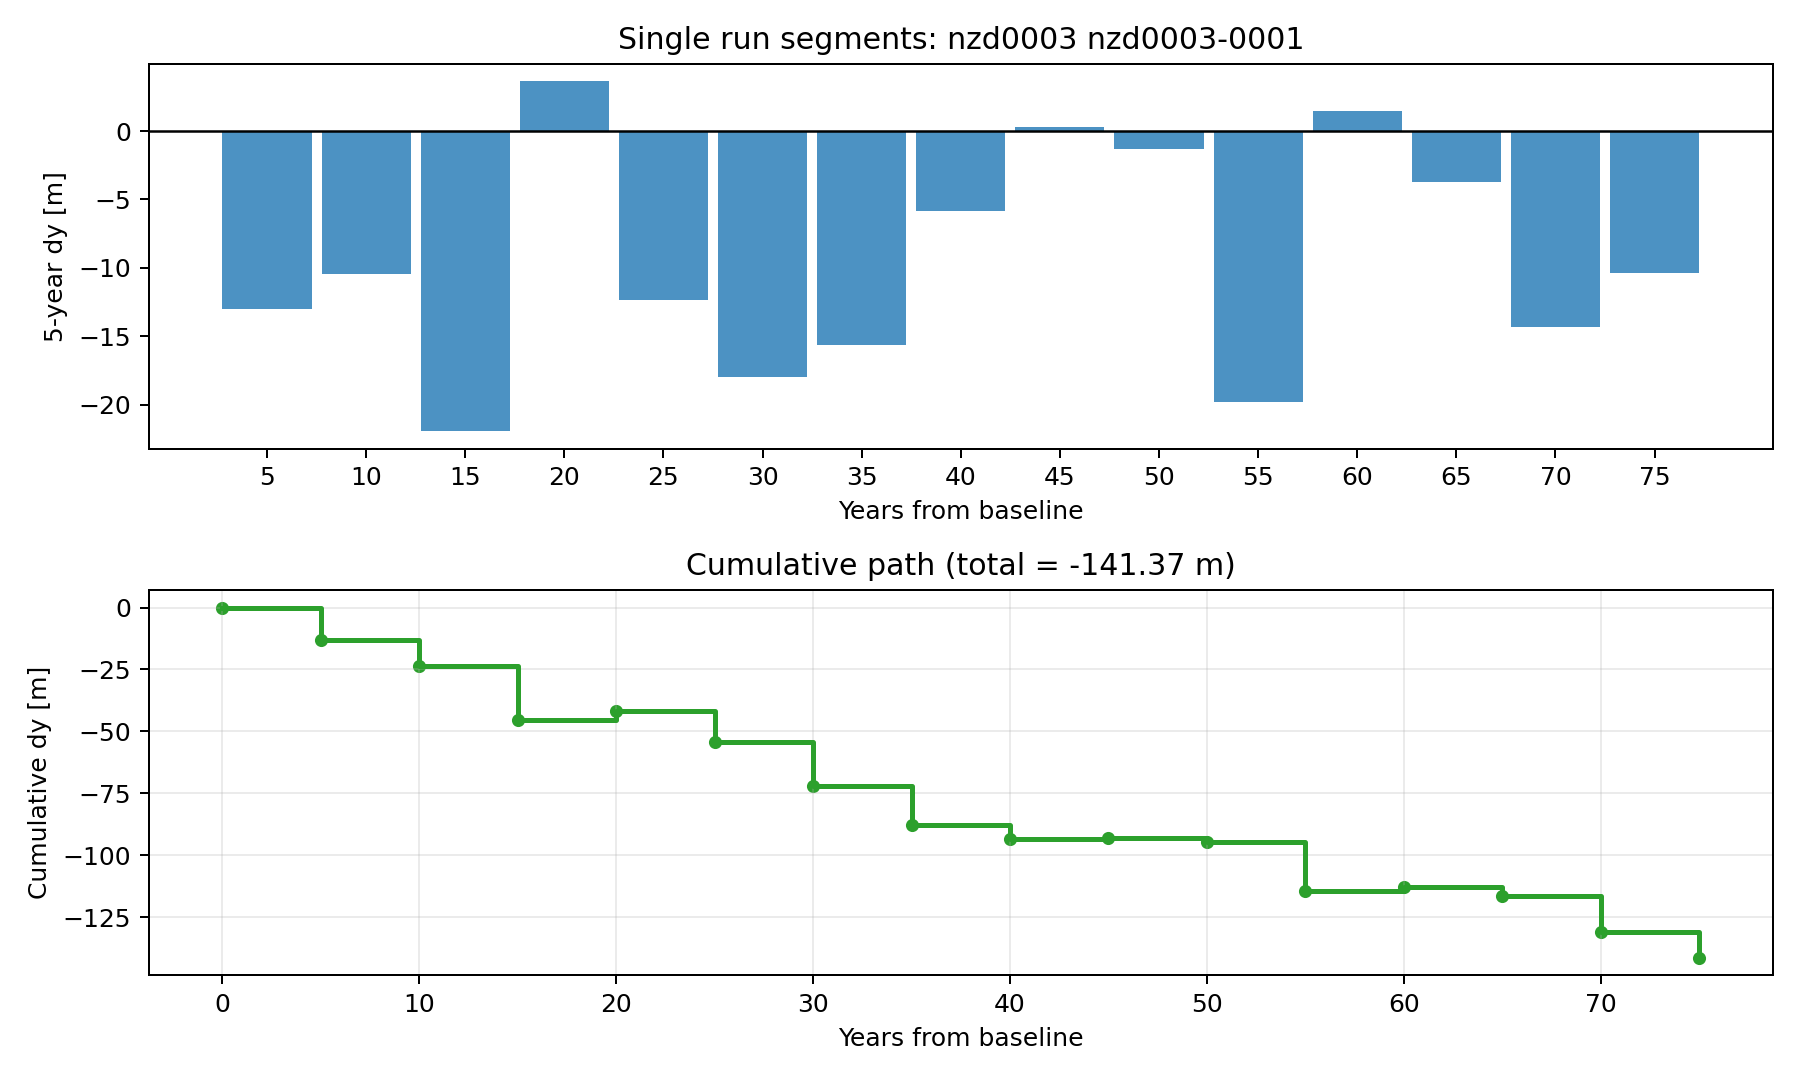

Data behind this chart, as committed beside it:
segment_id, segment_years, r_sample_m_per_year, dy_segment_m, dy_cumulative_m
1, 5, -2.839, -13.02, -13.02
2, 5, -2.319, -10.46, -23.49
3, 5, -4.646, -21.93, -45.42
4, 5, 0.5429, 3.647, -41.77
5, 5, -2.698, -12.33, -54.1
6, 5, -3.839, -17.95, -72.05
7, 5, -3.367, -15.63, -87.68
8, 5, -1.388, -5.872, -93.55
9, 5, -0.1349, 0.3051, -93.24
10, 5, -0.4627, -1.311, -94.55
11, 5, -4.216, -19.81, -114.4
12, 5, 0.09288, 1.428, -112.9
13, 5, -0.9459, -3.693, -116.6
14, 5, -3.106, -14.34, -131
15, 5, -2.308, -10.4, -141.4
